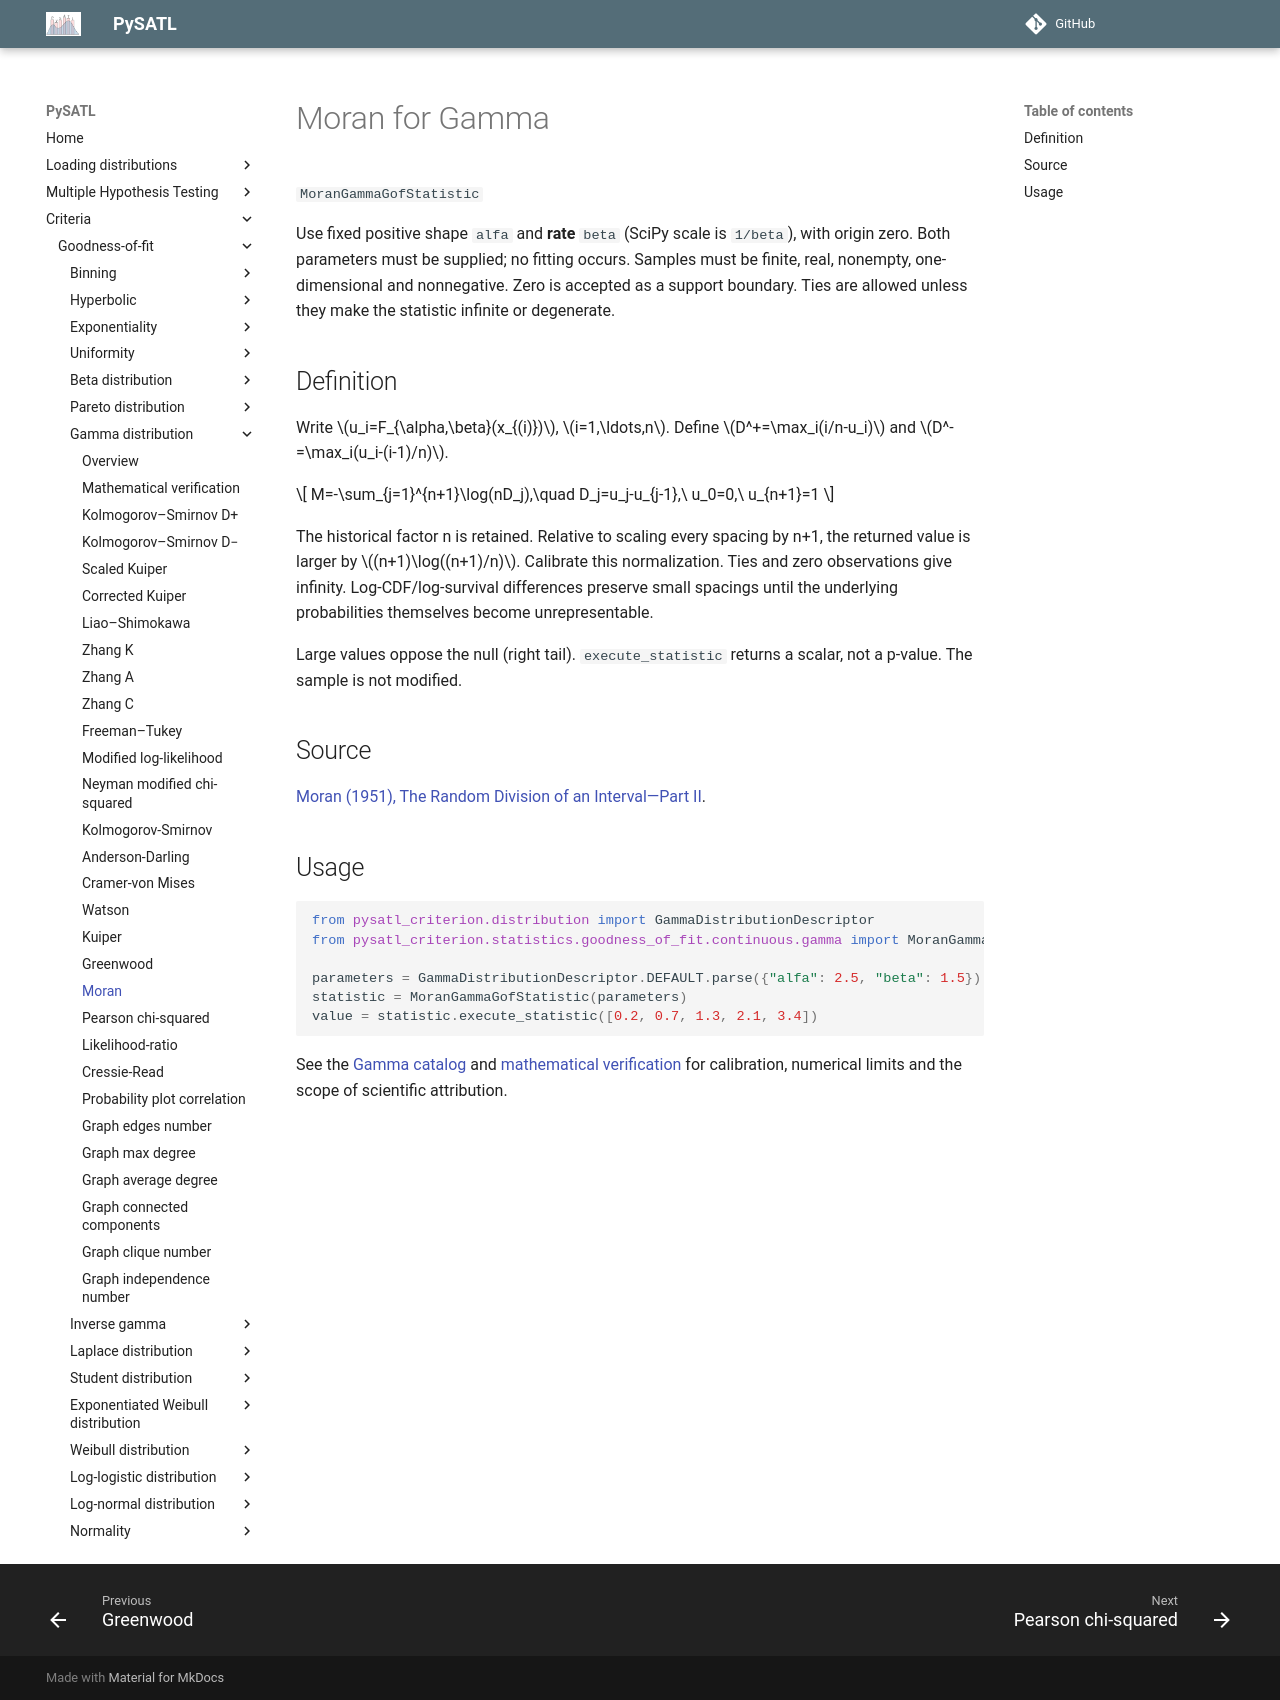

repository: PySATL/pysatl-criterion · page: en/main/criteria/goodness-of-fit/gamma/moran_gamma_criterion/index.html · generator: mkdocs

# Moran for Gamma

`MoranGammaGofStatistic`

Use fixed positive shape `alfa` and **rate** `beta` (SciPy scale is `1/beta`), with origin zero. Both parameters must be supplied; no fitting occurs. Samples must be finite, real, nonempty, one-dimensional and nonnegative. Zero is accepted as a support boundary. Ties are allowed unless they make the statistic infinite or degenerate.

## Definition

Write $u_i=F_{\alpha,\beta}(x_{(i)})$, $i=1,\ldots,n$. Define $D^+=\max_i(i/n-u_i)$ and $D^-=\max_i(u_i-(i-1)/n)$.

$$
M=-\sum_{j=1}^{n+1}\log(nD_j),\quad D_j=u_j-u_{j-1},\ u_0=0,\ u_{n+1}=1
$$

The historical factor n is retained. Relative to scaling every spacing by n+1, the returned value is larger by $(n+1)\log((n+1)/n)$. Calibrate this normalization. Ties and zero observations give infinity. Log-CDF/log-survival differences preserve small spacings until the underlying probabilities themselves become unrepresentable.

Large values oppose the null (right tail). `execute_statistic` returns a scalar, not a p-value. The sample is not modified.

## Source

[Moran (1951), The Random Division of an Interval—Part II](https://doi.org/10.1111/j.2517-6161.1951.tb00079.x).

## Usage

```python
from pysatl_criterion.distribution import GammaDistributionDescriptor
from pysatl_criterion.statistics.goodness_of_fit.continuous.gamma import MoranGammaGofStatistic

parameters = GammaDistributionDescriptor.DEFAULT.parse({"alfa": 2.5, "beta": 1.5})
statistic = MoranGammaGofStatistic(parameters)
value = statistic.execute_statistic([0.2, 0.7, 1.3, 2.1, 3.4])
```

See the [Gamma catalog](index.md) and [mathematical verification](mathematical-validation.md)
for calibration, numerical limits and the scope of scientific attribution.
